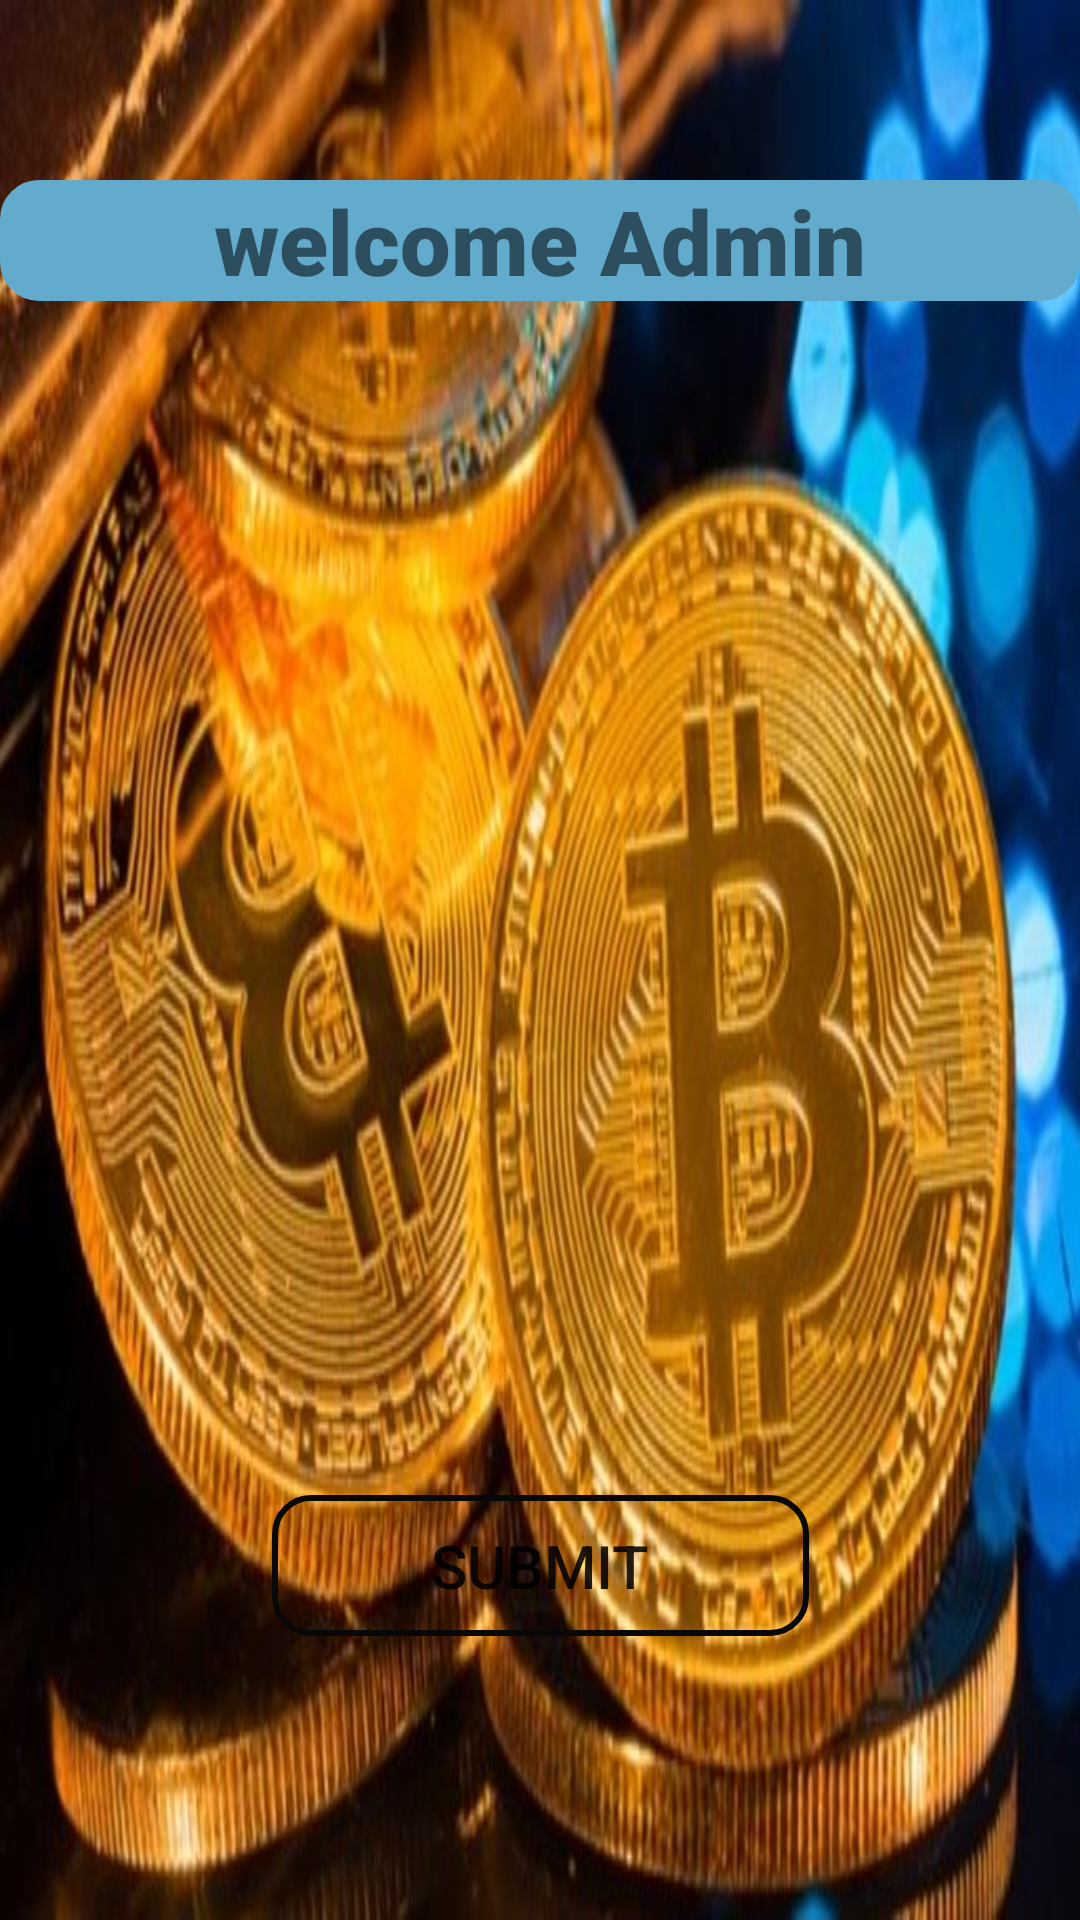

Reconstruct the res/layout file that produces this screen, plus the resources it refers to.
<!-- AndroidManifest.xml: application theme AppTheme -->
<!-- res/layout/fragment_admin.xml -->
<?xml version="1.0" encoding="utf-8"?>
<androidx.constraintlayout.widget.ConstraintLayout xmlns:android="http://schemas.android.com/apk/res/android"
    xmlns:app="http://schemas.android.com/apk/res-auto"
    xmlns:tools="http://schemas.android.com/tools"
    android:layout_width="match_parent"
    android:layout_height="match_parent"
    android:background="@drawable/boss"
    tools:context=".presentation.screens.add.AdminFragment">


    <TextView
        android:id="@+id/title_Admin"
        android:layout_width="match_parent"
        android:layout_height="wrap_content"
        android:layout_marginTop="60dp"
        android:background="@drawable/btn_top"
        android:fontFamily="sans-serif-black"
        android:gravity="center"
        android:backgroundTint="#63ABCD"
        android:text="welcome Admin"
        android:textSize="30sp"
        app:layout_constraintEnd_toEndOf="parent"
        app:layout_constraintHorizontal_bias="0.0"
        app:layout_constraintStart_toStartOf="parent"
        app:layout_constraintTop_toTopOf="parent" />

    <Button
        android:id="@+id/submit_Admin"
        android:layout_width="179dp"
        android:layout_height="47dp"
        android:background="@drawable/btn_top"
        android:text="@string/btn_submit"
        android:textSize="20sp"
        app:layout_constraintBottom_toBottomOf="parent"
        app:layout_constraintEnd_toEndOf="parent"
        app:layout_constraintStart_toStartOf="parent"
        app:layout_constraintTop_toBottomOf="@+id/title_Admin"
        app:layout_constraintVertical_bias="0.808" />

</androidx.constraintlayout.widget.ConstraintLayout>
<!-- resources referenced by this layout -->
<resources>
  <!-- drawable boss: jpg bitmap (drawable, 59260 bytes) -->
  <!-- drawable btn_top (drawable) -->
  <?xml version="1.0" encoding="utf-8"?>
  <shape xmlns:android="http://schemas.android.com/apk/res/android" android:shape="rectangle">
  
      <stroke android:color="#090808" android:width="2dp"/>
      <corners android:radius="12dp"/>
  
  </shape>
  <string name="btn_submit">Submit</string>
  <style name="AppTheme" parent="Theme.MaterialComponents.Light.NoActionBar">
          
          <item name="colorPrimary">@color/colorPrimaryDark</item>
          <item name="colorPrimaryDark">@color/colorPrimaryDark</item>
          <item name="colorAccent">@color/colorAccent</item>
      </style>
  <color name="colorPrimaryDark">#2B84AE</color>
  <color name="colorAccent">#76DA03</color>
</resources>
